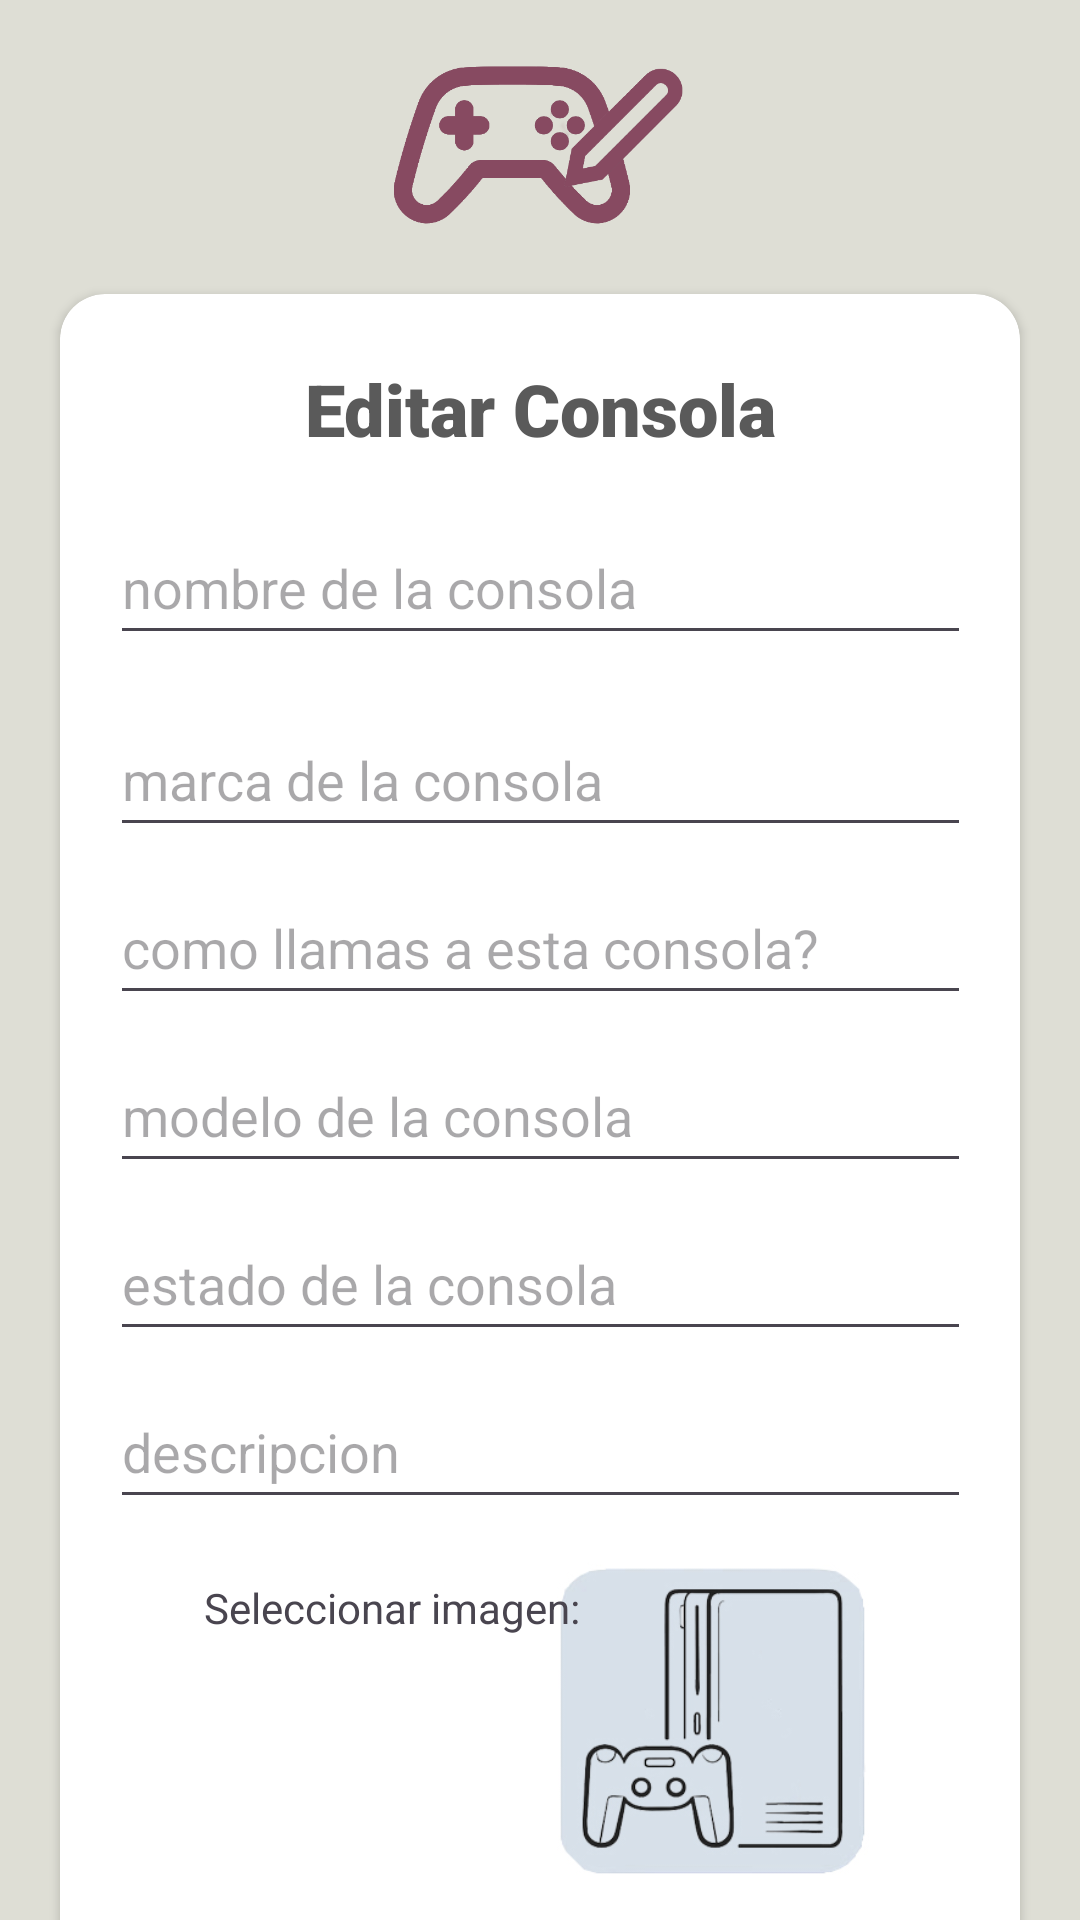

Produce the Android XML layout that renders to this screen, including the resource entries it uses.
<!-- AndroidManifest.xml: application theme Theme.MyCrew -->
<!-- res/layout/activity_update.xml -->
<?xml version="1.0" encoding="utf-8"?>
<LinearLayout xmlns:android="http://schemas.android.com/apk/res/android"
    xmlns:app="http://schemas.android.com/apk/res-auto"
    xmlns:tools="http://schemas.android.com/tools"
    android:id="@+id/main"
    android:background="@color/pastel"
    android:layout_width="match_parent"
    android:layout_height="match_parent"
    android:orientation="vertical"
    tools:context=".UpdateActivity">

    <ImageView
        android:id="@+id/app_banner"
        android:layout_width="109dp"
        android:layout_height="78dp"
        android:layout_gravity="center"
        android:layout_marginTop="10dp"
        app:srcCompat="@drawable/edit_console" />

    <androidx.cardview.widget.CardView
        android:layout_width="match_parent"
        android:layout_height="620dp"
        android:layout_gravity="center_horizontal"
        android:layout_marginHorizontal="20dp"
        android:layout_marginVertical="10dp"
        app:cardCornerRadius="15dp">

        <androidx.constraintlayout.widget.ConstraintLayout
            android:layout_width="match_parent"
            android:layout_height="match_parent"
            android:gravity="center_horizontal">

            <TextView
                android:id="@+id/title_edit_console"
                android:layout_width="wrap_content"
                android:layout_height="wrap_content"
                android:layout_marginTop="12dp"
                android:fontFamily="sans-serif-black"
                android:padding="10dp"
                android:textColor="@color/ashen"
                android:text="@string/edit_console_title"
                android:textSize="24sp"
                app:layout_constraintEnd_toEndOf="parent"
                app:layout_constraintHorizontal_bias="0.502"
                app:layout_constraintStart_toStartOf="parent"
                app:layout_constraintTop_toTopOf="parent" />

            <EditText
                android:id="@+id/edit_console_name"
                android:layout_width="287dp"
                android:layout_height="48dp"
                android:layout_marginTop="8dp"
                android:ems="10"
                android:hint="@string/hint_console_name"
                android:inputType="text"
                android:minHeight="48dp"
                app:layout_constraintEnd_toEndOf="parent"
                app:layout_constraintStart_toStartOf="parent"
                app:layout_constraintTop_toBottomOf="@+id/title_edit_console" />

            <EditText
                android:id="@+id/edit_console_brand"
                android:layout_width="287dp"
                android:layout_height="48dp"
                android:layout_marginTop="16dp"
                android:ems="10"
                android:hint="@string/hint_console_brand"
                android:inputType="text"
                android:minHeight="48dp"
                app:layout_constraintEnd_toEndOf="parent"
                app:layout_constraintStart_toStartOf="parent"
                app:layout_constraintTop_toBottomOf="@+id/edit_console_name" />

            <EditText
                android:id="@+id/edit_console_nickname"
                android:layout_width="287dp"
                android:layout_height="48dp"
                android:layout_marginTop="8dp"
                android:ems="10"
                android:hint="@string/hint_console_nickname"
                android:inputType="text"
                android:minHeight="48dp"
                app:layout_constraintEnd_toEndOf="parent"
                app:layout_constraintStart_toStartOf="parent"
                app:layout_constraintTop_toBottomOf="@+id/edit_console_brand" />

            <EditText
                android:id="@+id/edit_console_model"
                android:layout_width="287dp"
                android:layout_height="48dp"
                android:layout_marginTop="8dp"
                android:ems="10"
                android:hint="@string/hint_console_model"
                android:inputType="text"
                android:minHeight="48dp"
                app:layout_constraintEnd_toEndOf="parent"
                app:layout_constraintStart_toStartOf="parent"
                app:layout_constraintTop_toBottomOf="@+id/edit_console_nickname" />

            <EditText
                android:id="@+id/edit_console_status"
                android:layout_width="287dp"
                android:layout_height="48dp"
                android:layout_marginTop="8dp"
                android:ems="10"
                android:hint="@string/hint_console_status"
                android:inputType="text"
                android:minHeight="48dp"
                app:layout_constraintEnd_toEndOf="parent"
                app:layout_constraintStart_toStartOf="parent"
                app:layout_constraintTop_toBottomOf="@+id/edit_console_model" />

            <EditText
                android:id="@+id/edit_console_description"
                android:layout_width="287dp"
                android:layout_height="48dp"
                android:layout_marginTop="8dp"
                android:ems="10"
                android:hint="@string/hint_console_description"
                android:inputType="text"
                android:minHeight="48dp"
                app:layout_constraintEnd_toEndOf="parent"
                app:layout_constraintStart_toStartOf="parent"
                app:layout_constraintTop_toBottomOf="@+id/edit_console_status" />

            <ImageView
                android:id="@+id/edit_console_picture"
                android:layout_width="117dp"
                android:layout_height="117dp"
                android:layout_marginTop="8dp"
                app:layout_constraintEnd_toEndOf="parent"
                app:layout_constraintHorizontal_bias="0.783"
                app:layout_constraintStart_toStartOf="parent"
                app:layout_constraintTop_toBottomOf="@+id/edit_console_description"
                app:srcCompat="@drawable/upload_console_picture" />

            <Button
                android:id="@+id/button_update"
                android:layout_width="wrap_content"
                android:layout_height="wrap_content"
                android:layout_marginEnd="84dp"
                android:layout_marginBottom="16dp"
                android:backgroundTint="@color/moss"
                android:text="@string/send_button"
                app:layout_constraintBottom_toBottomOf="parent"
                app:layout_constraintEnd_toEndOf="parent" />

            <Button
                android:id="@+id/button_cancel_update"
                android:layout_width="wrap_content"
                android:layout_height="wrap_content"
                android:layout_marginStart="84dp"
                android:layout_marginBottom="16dp"
                android:backgroundTint="@color/bordeaux"
                android:text="@string/cancel_button"
                app:layout_constraintBottom_toBottomOf="parent"
                app:layout_constraintStart_toStartOf="parent" />

            <TextView
                android:id="@+id/text_upload_picture"
                android:layout_width="wrap_content"
                android:layout_height="wrap_content"
                android:layout_marginStart="48dp"
                android:layout_marginTop="20dp"
                android:text="@string/select_pic"
                app:layout_constraintStart_toStartOf="parent"
                app:layout_constraintTop_toBottomOf="@+id/edit_console_description" />


        </androidx.constraintlayout.widget.ConstraintLayout>
    </androidx.cardview.widget.CardView>


</LinearLayout>
<!-- resources referenced by this layout -->
<resources>
  <color name="ashen">#5a5a5a</color>"
  <color name="bordeaux">#874a61</color>"
  <color name="moss">#607871</color>"
  <color name="pastel">#deded5</color>"
  <!-- drawable edit_console: png bitmap (drawable, 25280 bytes) -->
  <!-- drawable upload_console_picture: jpg bitmap (drawable, 40599 bytes) -->
  <string name="cancel_button">Cancelar</string>
  <string name="edit_console_title">Editar Consola</string>
  <string name="hint_console_brand">marca de la consola</string>
  <string name="hint_console_description">descripcion</string>
  <string name="hint_console_model">modelo de la consola</string>
  <string name="hint_console_name">nombre de la consola</string>
  <string name="hint_console_nickname">como llamas a esta consola?</string>
  <string name="hint_console_status">estado de la consola</string>
  <string name="select_pic">Seleccionar imagen:</string>
  <string name="send_button">Enviar</string>
  <style name="Theme.MyCrew" parent="Base.Theme.MyCrew" />
  <style name="Base.Theme.MyCrew" parent="Theme.Material3.DayNight.NoActionBar">
          
          
      </style>
</resources>
